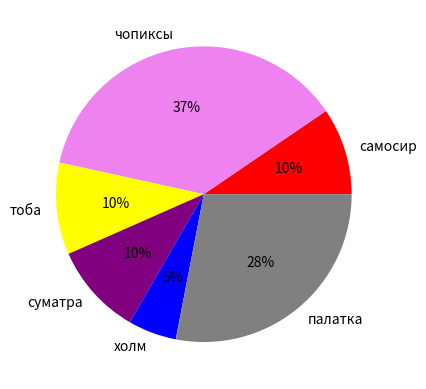

Python code for this plot:
import numpy as np
import matplotlib.pyplot as plt
import matplotlib.ticker as ticker
import math

amount = [18,70,19,19,10,53]
groups = ['самосир','чопиксы','тоба','суматра','холм','палатка']
colours = ["red", "violet", "yellow", "purple", "blue", "grey"]
plt.pie(amount,labels=groups, colors=colours, autopct='%1.f%%')
plt.show()